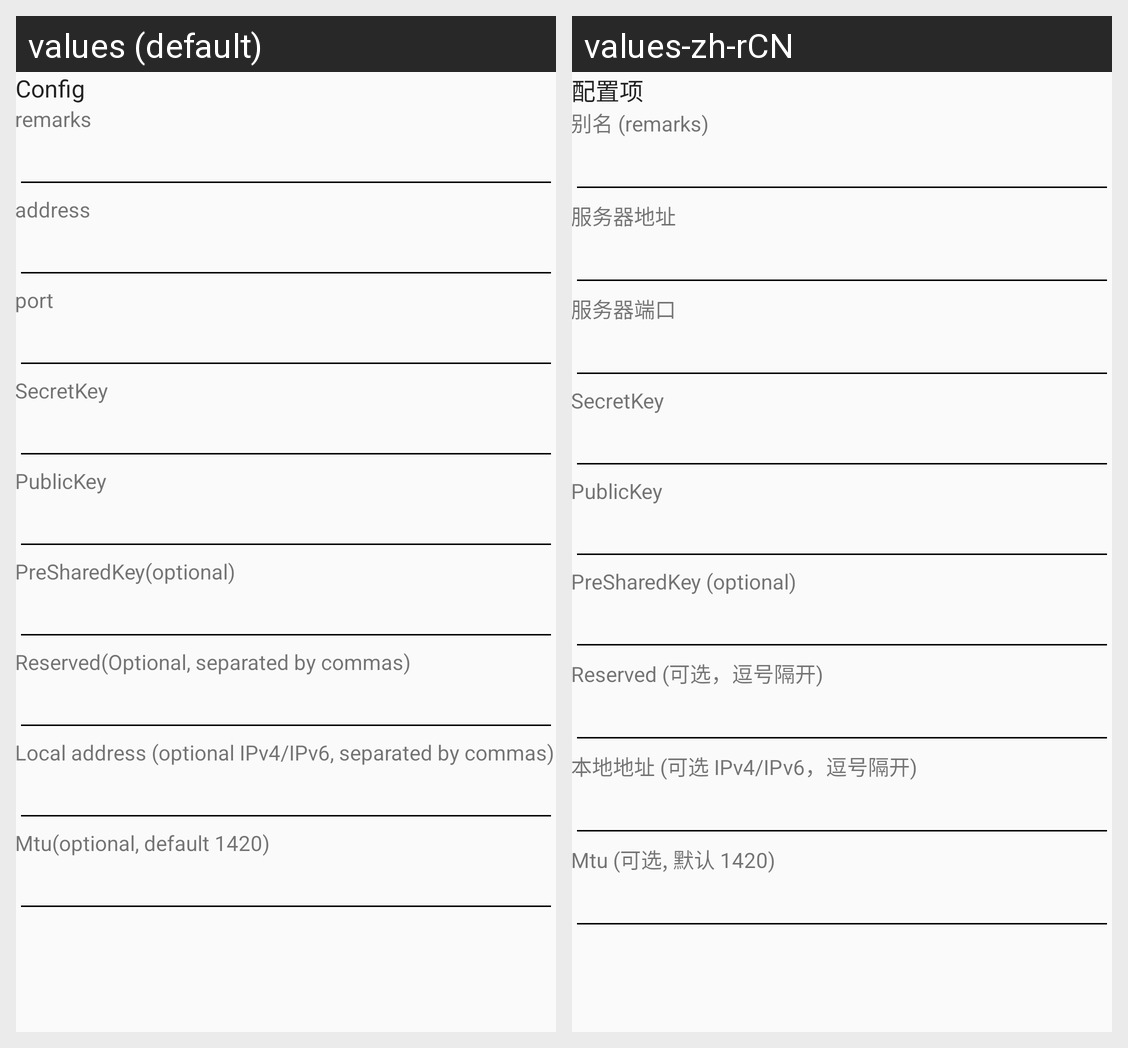

Locale-by-locale string values for the Android screen shown in this grid:
Android screen res/layout/activity_server_wireguard.xml rendered under 2 locales, left to right: values (default), values-zh-rCN. Device: Nexus 5 (rendered at 1080×1920; each locale shown at half size, 540×960, under a caption strip naming it); theme AppThemeDayNight.
Strings drawn on this screen, with the default value and each locale's value (text and hints the layout hard-codes, and strings that could not be matched under every locale, appear in the picture but are not listed):

server_lab_secret_key
  values: SecretKey
  values-zh-rCN: SecretKey

server_lab_public_key
  values: PublicKey
  values-zh-rCN: PublicKey

server_lab_preshared_key
  values: PreSharedKey(optional)
  values-zh-rCN: PreSharedKey (optional)

server_lab_reserved
  values: Reserved(Optional, separated by commas)
  values-zh-rCN: Reserved (可选，逗号隔开)

server_lab_local_address
  values: Local address (optional IPv4/IPv6, separated by commas)
  values-zh-rCN: 本地地址 (可选 IPv4/IPv6，逗号隔开)

server_lab_local_mtu
  values: Mtu(optional, default 1420)
  values-zh-rCN: Mtu (可选, 默认 1420)

title_server
  values: Config
  values-zh-rCN: 配置项

server_lab_remarks
  values: remarks
  values-zh-rCN: 别名 (remarks)

server_lab_address3
  values: address
  values-zh-rCN: 服务器地址

server_lab_port3
  values: port
  values-zh-rCN: 服务器端口
